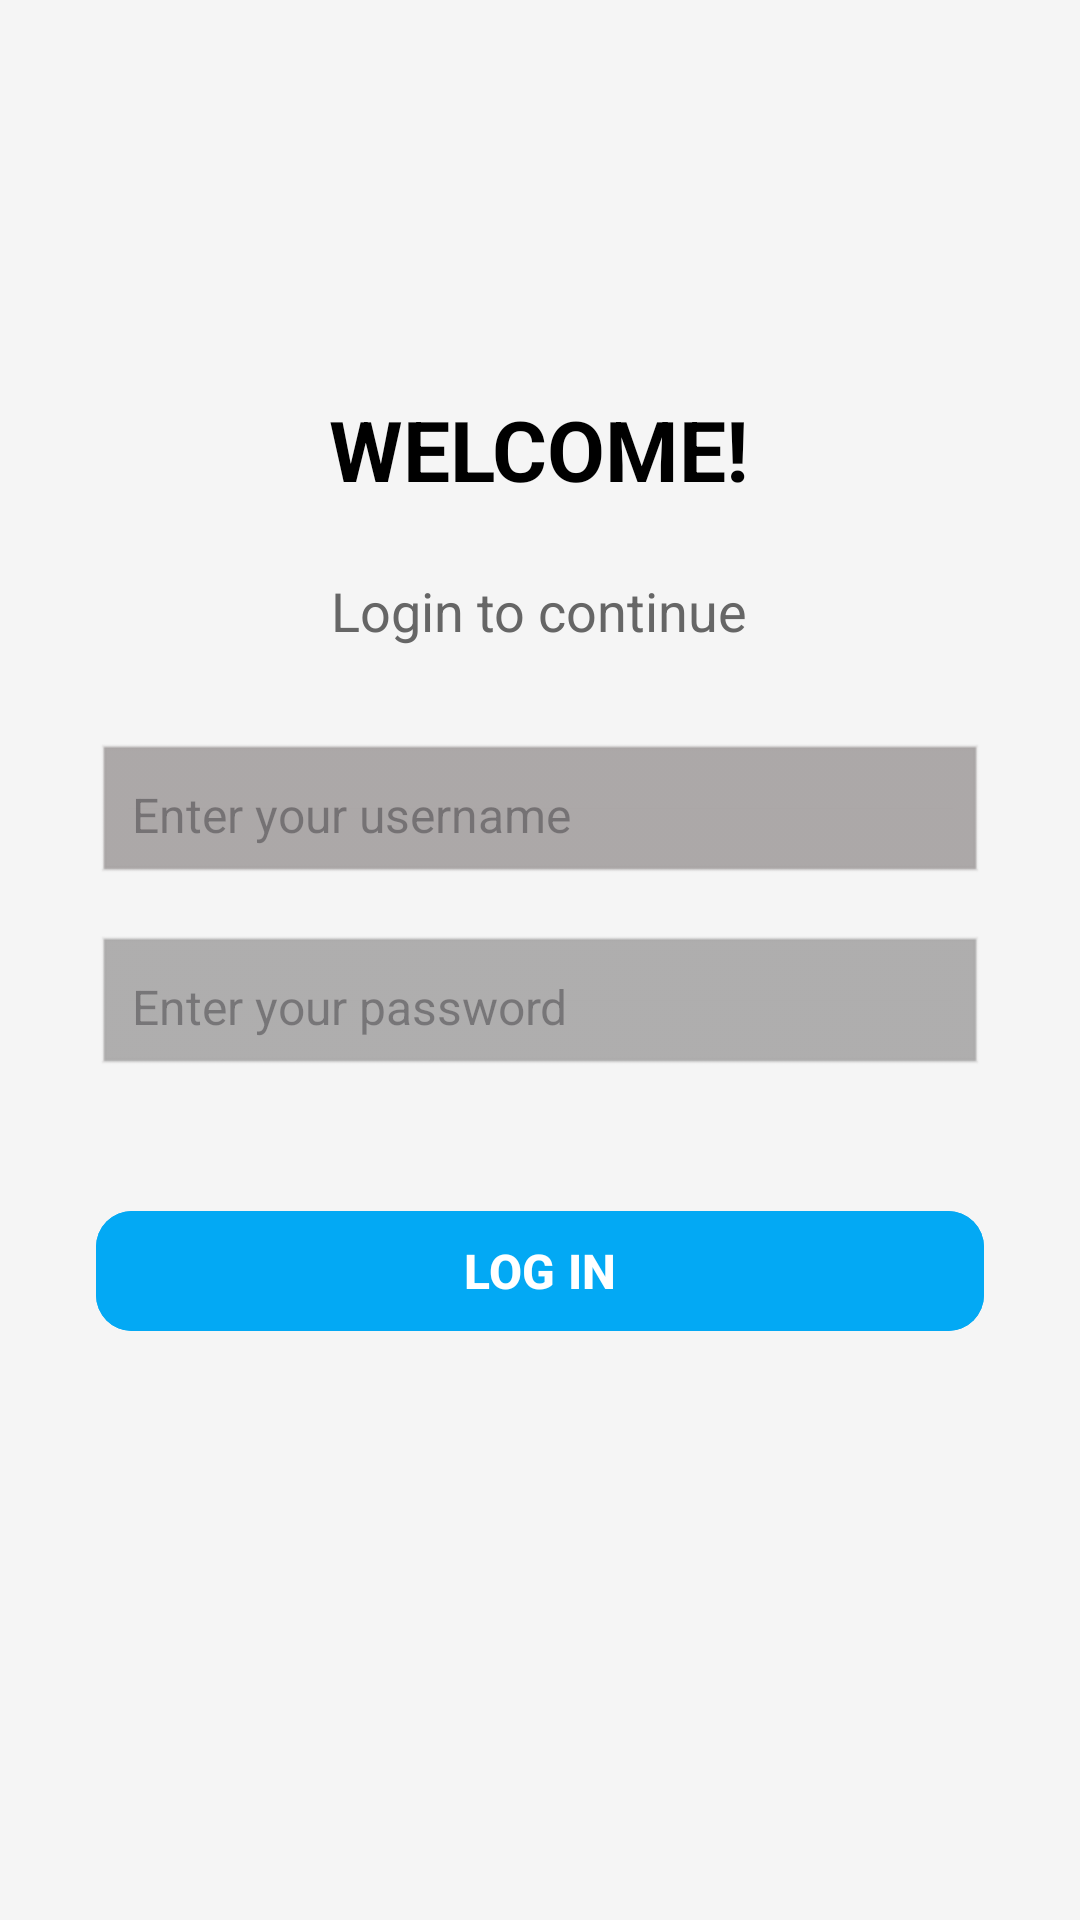

Layout XML and referenced resources for this Android screen:
<!-- AndroidManifest.xml: application theme Theme.VUAPP -->
<!-- res/layout/activity_login.xml -->
<?xml version="1.0" encoding="utf-8"?>
<ScrollView xmlns:android="http://schemas.android.com/apk/res/android"
    xmlns:app="http://schemas.android.com/apk/res-auto"
    android:layout_width="match_parent"
    android:layout_height="match_parent"
    android:background="#F5F5F5">

    <LinearLayout
        android:layout_width="match_parent"
        android:layout_height="wrap_content"
        android:backgroundTint="#D5CFCF"
        android:gravity="center_horizontal"
        android:orientation="vertical"
        android:padding="32dp">

        
        <TextView
            android:id="@+id/welcomeText"
            android:layout_width="wrap_content"
            android:layout_height="wrap_content"
            android:layout_marginTop="99dp"
            android:layout_marginBottom="8dp"
            android:text="WELCOME!"
            android:textColor="#000000"
            android:textSize="28sp"
            android:textStyle="bold" />

        <TextView
            android:id="@+id/loginText"
            android:layout_width="wrap_content"
            android:layout_height="wrap_content"
            android:layout_marginTop="15dp"
            android:layout_marginBottom="32dp"
            android:text="Login to continue"
            android:textColor="#666666"
            android:textSize="18sp" />

        
        <EditText
            android:id="@+id/usernameEditText"
            android:layout_width="match_parent"
            android:layout_height="wrap_content"
            android:layout_marginBottom="16dp"
            android:background="@android:drawable/edit_text"
            android:backgroundTint="#A8A4A4"
            android:foregroundTint="#BA8A8A"
            android:hint="Enter your username"
            android:padding="12dp"
            android:textColor="#000000"
            android:textSize="16sp" />

        
        <EditText
            android:id="@+id/passwordEditText"
            android:layout_width="match_parent"
            android:layout_height="wrap_content"
            android:layout_marginBottom="24dp"
            android:background="@android:drawable/edit_text"
            android:backgroundTint="#ABAAAA"
            android:hint="Enter your password"
            android:inputType="textPassword"
            android:padding="12dp"
            android:textColor="#000000"
            android:textSize="16sp" />

        


        <com.google.android.material.button.MaterialButton
            android:id="@+id/loginButton"
            android:layout_width="match_parent"
            android:layout_height="wrap_content"
            android:layout_marginTop="16dp"
            android:backgroundTint="#03A9F4"
            android:gravity="center"
            android:text="LOG IN"
            android:textColor="@android:color/white"
            android:textSize="16sp"
            android:textStyle="bold"
            app:cornerRadius="12dp" />


    </LinearLayout>
</ScrollView>
<!-- resources referenced by this layout -->
<resources>
  <style name="Theme.VUAPP" parent="Base.Theme.VUAPP" />
  <style name="Base.Theme.VUAPP" parent="Theme.Material3.DayNight.NoActionBar">
          
          
      </style>
</resources>
